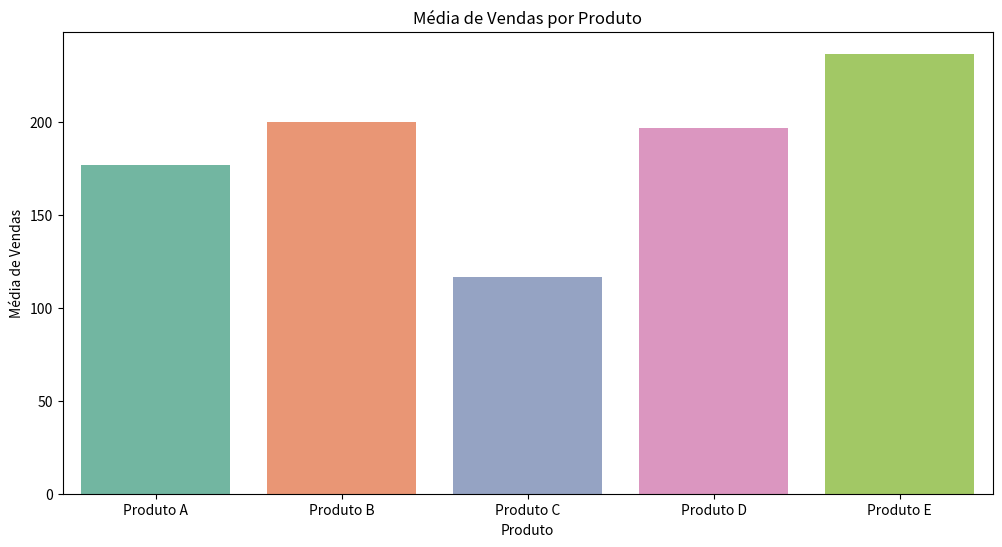

Generate this figure with matplotlib:
import pandas as pd
import matplotlib.pyplot as plt
import seaborn as sns

# Criar dados fictícios
dados = {
    'Produto': ['Produto A', 'Produto B', 'Produto C', 'Produto D', 'Produto E'],
    'Vendas_Janeiro': [150, 200, 120, 180, 250],
    'Vendas_Fevereiro': [180, 210, 100, 200, 220],
    'Vendas_Marco': [200, 190, 130, 210, 240]
}

# Criar DataFrame
df_vendas = pd.DataFrame(dados)

# Exibir as primeiras linhas do DataFrame
print(df_vendas.head())

# Resumo estatístico
print("\nResumo Estatístico:")
print(df_vendas.describe())

# Calcular a média das vendas por produto
df_vendas['Media_Vendas'] = df_vendas[['Vendas_Janeiro', 'Vendas_Fevereiro', 'Vendas_Marco']].mean(axis=1)

# Visualizar a média das vendas por produto
plt.figure(figsize=(12, 6))
sns.barplot(data=df_vendas, x='Produto', y='Media_Vendas', hue='Produto', palette='Set2', legend=False)
plt.title('Média de Vendas por Produto')
plt.xlabel('Produto')
plt.ylabel('Média de Vendas')
plt.show()
